Dataset: processed (GitHub, 1Erge/treeleaf-classifier). Classes: anhui barberry, beales barberry, big fruited holly, camphor tree, canadian poplar, castor aralia, chinese cinnamon, chinese horse chestnut, chinese redbud, chinese toon, chinese tulip tree, crape myrtle, deodar, ford woodlotus, ginkgo, glossy privet, goldenrain tree, japan arrowwood, japanese cheesewood, japanese flowering cherry, japanese maple, nanmu, oleander, peach, pubescent bamboo, southern magnolia, sweet osmanthus, tangerine, trident maple, true indigo, wintersweet, yew plum pine.

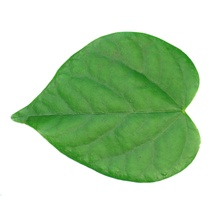
Label: chinese redbud

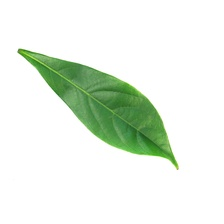
Label: nanmu

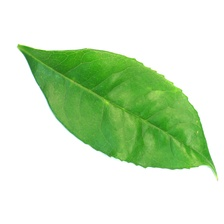
Label: sweet osmanthus

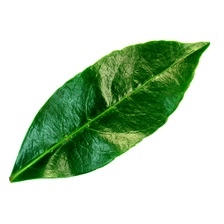
Label: japan arrowwood

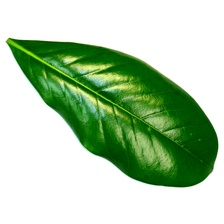
Label: southern magnolia

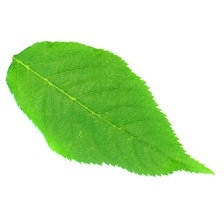
Label: japanese flowering cherry
